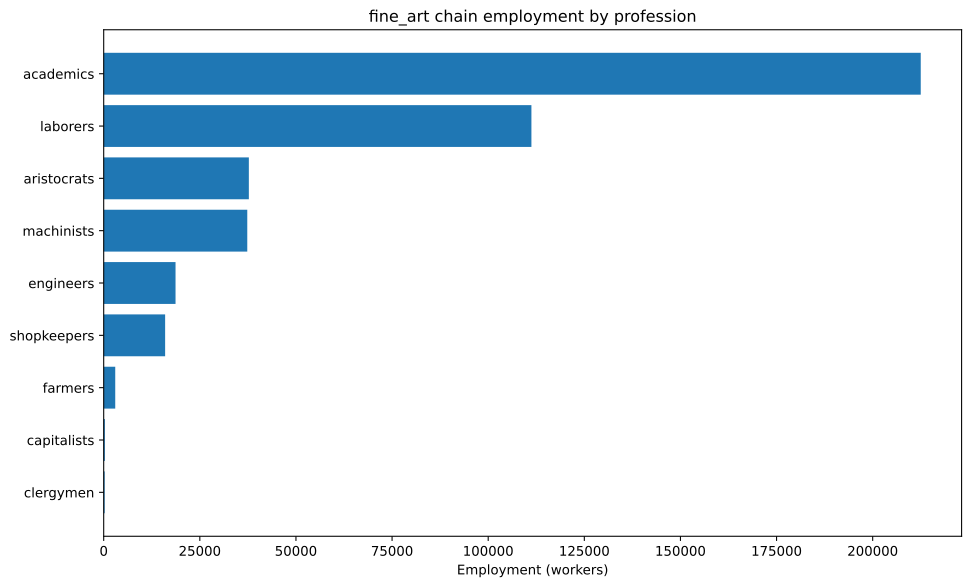

Data behind this chart, as committed beside it:
config, building, profession, employment
building_tooling_workshops+pm_steel+pm_a…, building_tooling_workshops, engineers, 4005
building_tooling_workshops+pm_steel+pm_a…, building_tooling_workshops, laborers, 24032
building_tooling_workshops+pm_steel+pm_a…, building_tooling_workshops, machinists, 8011
building_tooling_workshops+pm_steel+pm_a…, building_tooling_workshops, shopkeepers, 4005
building_paper_mills+pm_bleached_paper+p…, building_paper_mills, engineers, 6250
building_paper_mills+pm_bleached_paper+p…, building_paper_mills, laborers, 37500
building_paper_mills+pm_bleached_paper+p…, building_paper_mills, machinists, 12500
building_paper_mills+pm_bleached_paper+p…, building_paper_mills, shopkeepers, 6250
building_chemical_plants+pm_artificial_f…, building_chemical_plants, capitalists, 51.7
building_chemical_plants+pm_artificial_f…, building_chemical_plants, engineers, 646.3
building_chemical_plants+pm_artificial_f…, building_chemical_plants, laborers, 1551
building_chemical_plants+pm_artificial_f…, building_chemical_plants, machinists, 517
building_steel_mills+pm_open_hearth_proc…, building_steel_mills, capitalists, 145.2
building_steel_mills+pm_open_hearth_proc…, building_steel_mills, engineers, 1089
building_steel_mills+pm_open_hearth_proc…, building_steel_mills, laborers, 3629
building_steel_mills+pm_open_hearth_proc…, building_steel_mills, machinists, 1815
building_motor_industry+pm_steam_engines…, building_motor_industry, capitalists, 46.63
building_motor_industry+pm_steam_engines…, building_motor_industry, engineers, 233.2
building_motor_industry+pm_steam_engines…, building_motor_industry, laborers, 1166
building_motor_industry+pm_steam_engines…, building_motor_industry, machinists, 699.5
building_coal_mine+pm_condensing_engine_…, building_coal_mine, engineers, 725.7
building_coal_mine+pm_condensing_engine_…, building_coal_mine, laborers, 4354
building_coal_mine+pm_condensing_engine_…, building_coal_mine, machinists, 1451
building_coal_mine+pm_condensing_engine_…, building_coal_mine, shopkeepers, 725.7
building_iron_mine+pm_condensing_engine_…, building_iron_mine, engineers, 943.2
building_iron_mine+pm_condensing_engine_…, building_iron_mine, laborers, 5659
building_iron_mine+pm_condensing_engine_…, building_iron_mine, machinists, 1886
building_iron_mine+pm_condensing_engine_…, building_iron_mine, shopkeepers, 943.2
building_sulfur_mine+pm_condensing_engin…, building_sulfur_mine, engineers, 975.1
building_sulfur_mine+pm_condensing_engin…, building_sulfur_mine, laborers, 5851
building_sulfur_mine+pm_condensing_engin…, building_sulfur_mine, machinists, 1950
building_sulfur_mine+pm_condensing_engin…, building_sulfur_mine, shopkeepers, 975.1
building_dye_plantation+automatic_irriga…, building_dye_plantation, aristocrats, 250.0
building_dye_plantation+automatic_irriga…, building_dye_plantation, clergymen, 250.0
building_dye_plantation+automatic_irriga…, building_dye_plantation, farmers, 3000
building_dye_plantation+automatic_irriga…, building_dye_plantation, laborers, 7500
building_dye_plantation+automatic_irriga…, building_dye_plantation, machinists, 1250
building_arts_academy+pm_photographic_ar…, building_arts_academy, academics, 212500
building_arts_academy+pm_photographic_ar…, building_arts_academy, aristocrats, 37500
building_power_plant+pm_hydroelectric_pl…, building_power_plant, capitalists, 61.53
building_power_plant+pm_hydroelectric_pl…, building_power_plant, engineers, 738.4
building_power_plant+pm_hydroelectric_pl…, building_power_plant, laborers, 1538
building_power_plant+pm_hydroelectric_pl…, building_power_plant, machinists, 1108
building_logging_camp+pm_electric_saw_mi…, building_logging_camp, engineers, 3077
building_logging_camp+pm_electric_saw_mi…, building_logging_camp, laborers, 18460
building_logging_camp+pm_electric_saw_mi…, building_logging_camp, machinists, 6153
building_logging_camp+pm_electric_saw_mi…, building_logging_camp, shopkeepers, 3077
